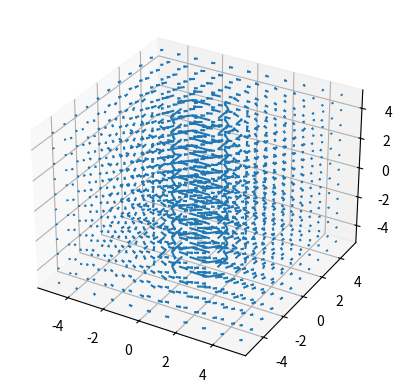

This figure's Python source:
import numpy as np
import matplotlib.pyplot as plt

fig = plt.figure()
XYZ =  np.arange(5, -5.01, -1)
loc = []
drc = []

for x in XYZ:
    for y in XYZ:
       for z in XYZ:
           loc.append([x, y, z])
           drc.append([-y, x, 0])

loc = np.array(loc).T
drc = np.array(drc).T
amp = np.linalg.norm(drc, axis=0)**2
drc = drc/amp

ax = fig.add_subplot(projection='3d')
ax.quiver(loc[0], loc[1], loc[2], drc[0], drc[1], drc[2])
plt.show()
